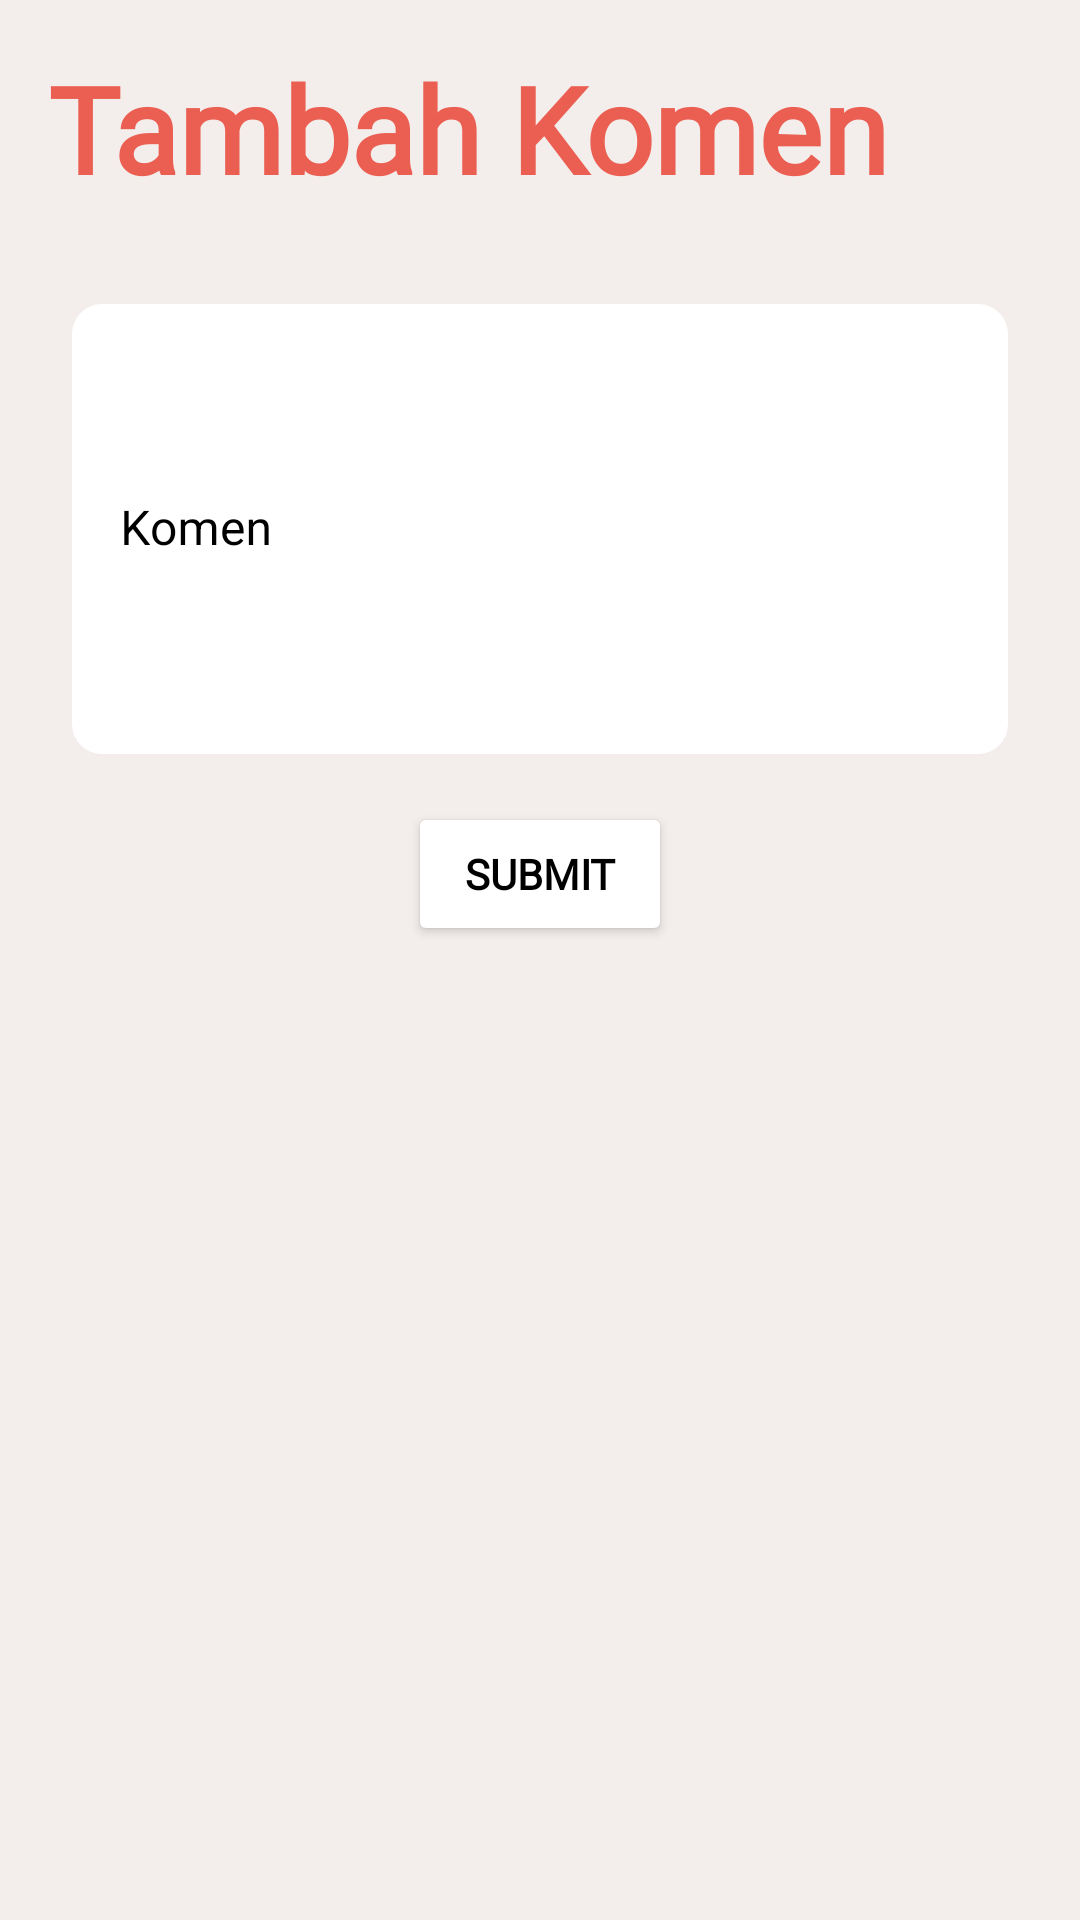

Layout XML and referenced resources for this Android screen:
<!-- AndroidManifest.xml: application theme Theme.QuakeAlert_Owen -->
<!-- res/layout/fragment_add_comment.xml -->
<?xml version="1.0" encoding="utf-8"?>
<FrameLayout xmlns:android="http://schemas.android.com/apk/res/android"
    xmlns:app="http://schemas.android.com/apk/res-auto"
    xmlns:tools="http://schemas.android.com/tools"
    android:layout_width="match_parent"
    android:layout_height="match_parent"
    android:background="#F3EDEB"
    tools:context=".view.AddCommentFragment">

    <androidx.constraintlayout.widget.ConstraintLayout
        android:layout_width="match_parent"
        android:layout_height="match_parent">

        <ScrollView
            android:layout_width="match_parent"
            android:layout_height="match_parent"
            app:layout_constraintBottom_toBottomOf="parent"
            app:layout_constraintEnd_toEndOf="parent"
            app:layout_constraintStart_toStartOf="parent"
            app:layout_constraintTop_toTopOf="parent"
            tools:ignore="SpeakableTextPresentCheck">

            <androidx.constraintlayout.widget.ConstraintLayout
                android:layout_width="match_parent"
                android:layout_height="wrap_content">

                <TextView
                    android:id="@+id/tv_1"
                    android:layout_width="wrap_content"
                    android:layout_height="wrap_content"
                    android:layout_marginStart="16dp"
                    android:layout_marginTop="16dp"
                    android:fontFamily="@font/nunito"
                    android:text="Tambah Komen"
                    android:textColor="#EB5F52"
                    android:textSize="40sp"
                    android:textStyle="bold"
                    app:layout_constraintStart_toStartOf="parent"
                    app:layout_constraintTop_toTopOf="parent" />

                <com.google.android.material.textfield.TextInputLayout
                    android:id="@+id/comment_layout"
                    android:layout_width="match_parent"
                    android:layout_height="wrap_content"
                    android:layout_marginStart="24dp"
                    android:layout_marginTop="32dp"
                    android:layout_marginEnd="24dp"
                    android:textColorHint="#000000"
                    app:boxCornerRadiusBottomEnd="10dp"
                    app:boxCornerRadiusBottomStart="10dp"
                    app:boxCornerRadiusTopEnd="10dp"
                    app:boxCornerRadiusTopStart="10dp"
                    app:boxStrokeWidth="0dp"
                    app:boxStrokeWidthFocused="0dp"
                    app:layout_constraintEnd_toEndOf="parent"
                    app:layout_constraintStart_toStartOf="parent"
                    app:layout_constraintTop_toBottomOf="@+id/tv_1">

                    <com.google.android.material.textfield.TextInputEditText
                        android:id="@+id/comment_edittext"
                        android:layout_width="match_parent"
                        android:layout_height="150dp"
                        android:backgroundTint="#FFFFFF"
                        android:maxLength="100"
                        android:hint="Komen" />
                </com.google.android.material.textfield.TextInputLayout>

                <Button
                    android:id="@+id/addcomment_btn"
                    android:layout_width="wrap_content"
                    android:layout_height="wrap_content"
                    android:layout_marginTop="16dp"
                    android:layout_marginBottom="16dp"
                    android:backgroundTint="#FFFFFF"
                    android:fontFamily="@font/nunito"
                    android:text="Submit"
                    android:textColor="#000000"
                    android:textStyle="bold"
                    app:cornerRadius="100dp"
                    app:layout_constraintBottom_toBottomOf="parent"
                    app:layout_constraintEnd_toEndOf="@+id/comment_layout"
                    app:layout_constraintStart_toStartOf="@+id/comment_layout"
                    app:layout_constraintTop_toBottomOf="@+id/comment_layout" />
            </androidx.constraintlayout.widget.ConstraintLayout>
        </ScrollView>

    </androidx.constraintlayout.widget.ConstraintLayout>
</FrameLayout>
<!-- resources referenced by this layout -->
<resources>
  <style name="Theme.QuakeAlert_Owen" parent="Theme.MaterialComponents.DayNight.NoActionBar">
          
          <item name="colorPrimary">@color/purple_500</item>
          <item name="colorPrimaryVariant">@color/purple_700</item>
          <item name="colorOnPrimary">@color/white</item>
          
          <item name="colorSecondary">@color/teal_200</item>
          <item name="colorSecondaryVariant">@color/teal_700</item>
          <item name="colorOnSecondary">@color/black</item>
          
          <item name="android:statusBarColor">?attr/colorPrimaryVariant</item>
          
      </style>
  <!-- not gathered from this repository: default colours our renderer supplied (Android Studio template values) -->
  <color name="purple_500">#FF6200EE</color>
  <color name="purple_700">#FF3700B3</color>
  <color name="teal_200">#FF03DAC5</color>
  <color name="teal_700">#FF018786</color>
  <color name="black">#FF000000</color>
  <color name="white">#FFFFFFFF</color>
</resources>
